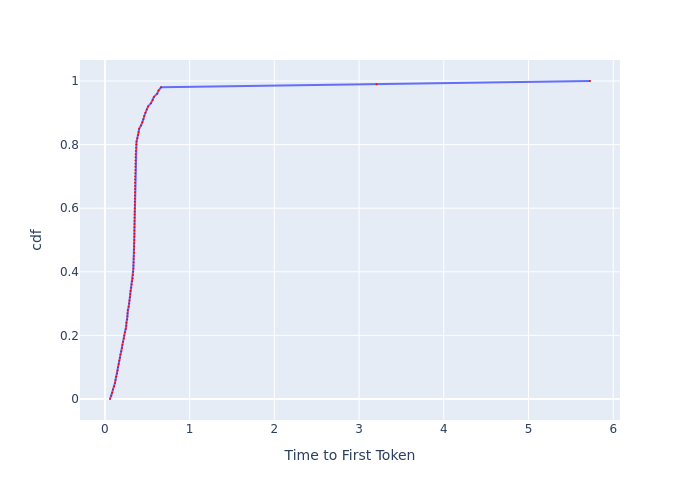

Source data for this figure (header and first rows):
, cdf, Time to First Token
0, 0.0, 0.06002
1, 0.01, 0.07585
2, 0.02, 0.08501
3, 0.03, 0.09508
4, 0.04, 0.1083
5, 0.05, 0.1187
6, 0.06, 0.1253
7, 0.07, 0.1331
8, 0.08, 0.1441
9, 0.09, 0.1494
10, 0.1, 0.1546
11, 0.11, 0.1625
12, 0.12, 0.1698
13, 0.13, 0.1771
14, 0.14, 0.1832
15, 0.15, 0.1938
16, 0.16, 0.2017
17, 0.17, 0.2062
18, 0.18, 0.2133
19, 0.19, 0.2234
20, 0.2, 0.2288
21, 0.21, 0.2362
22, 0.22, 0.2464
23, 0.23, 0.2518
24, 0.24, 0.2544
25, 0.25, 0.2632
26, 0.26, 0.2658
27, 0.27, 0.2674
28, 0.28, 0.2696
29, 0.29, 0.28
30, 0.3, 0.2856
31, 0.31, 0.2903
32, 0.32, 0.2955
33, 0.33, 0.2991
34, 0.34, 0.3021
35, 0.35, 0.3107
36, 0.36, 0.3163
37, 0.37, 0.3221
38, 0.38, 0.3279
39, 0.39, 0.3305
40, 0.4, 0.3339
41, 0.41, 0.3359
42, 0.42, 0.3366
43, 0.43, 0.3386
44, 0.44, 0.3399
45, 0.45, 0.342
46, 0.46, 0.344
47, 0.47, 0.3447
48, 0.48, 0.3454
49, 0.49, 0.3461
50, 0.5, 0.3468
51, 0.51, 0.3475
52, 0.52, 0.3482
53, 0.53, 0.3482
54, 0.54, 0.3489
55, 0.55, 0.3496
56, 0.56, 0.3503
57, 0.57, 0.3503
58, 0.58, 0.351
59, 0.59, 0.351
... 41 more rows
